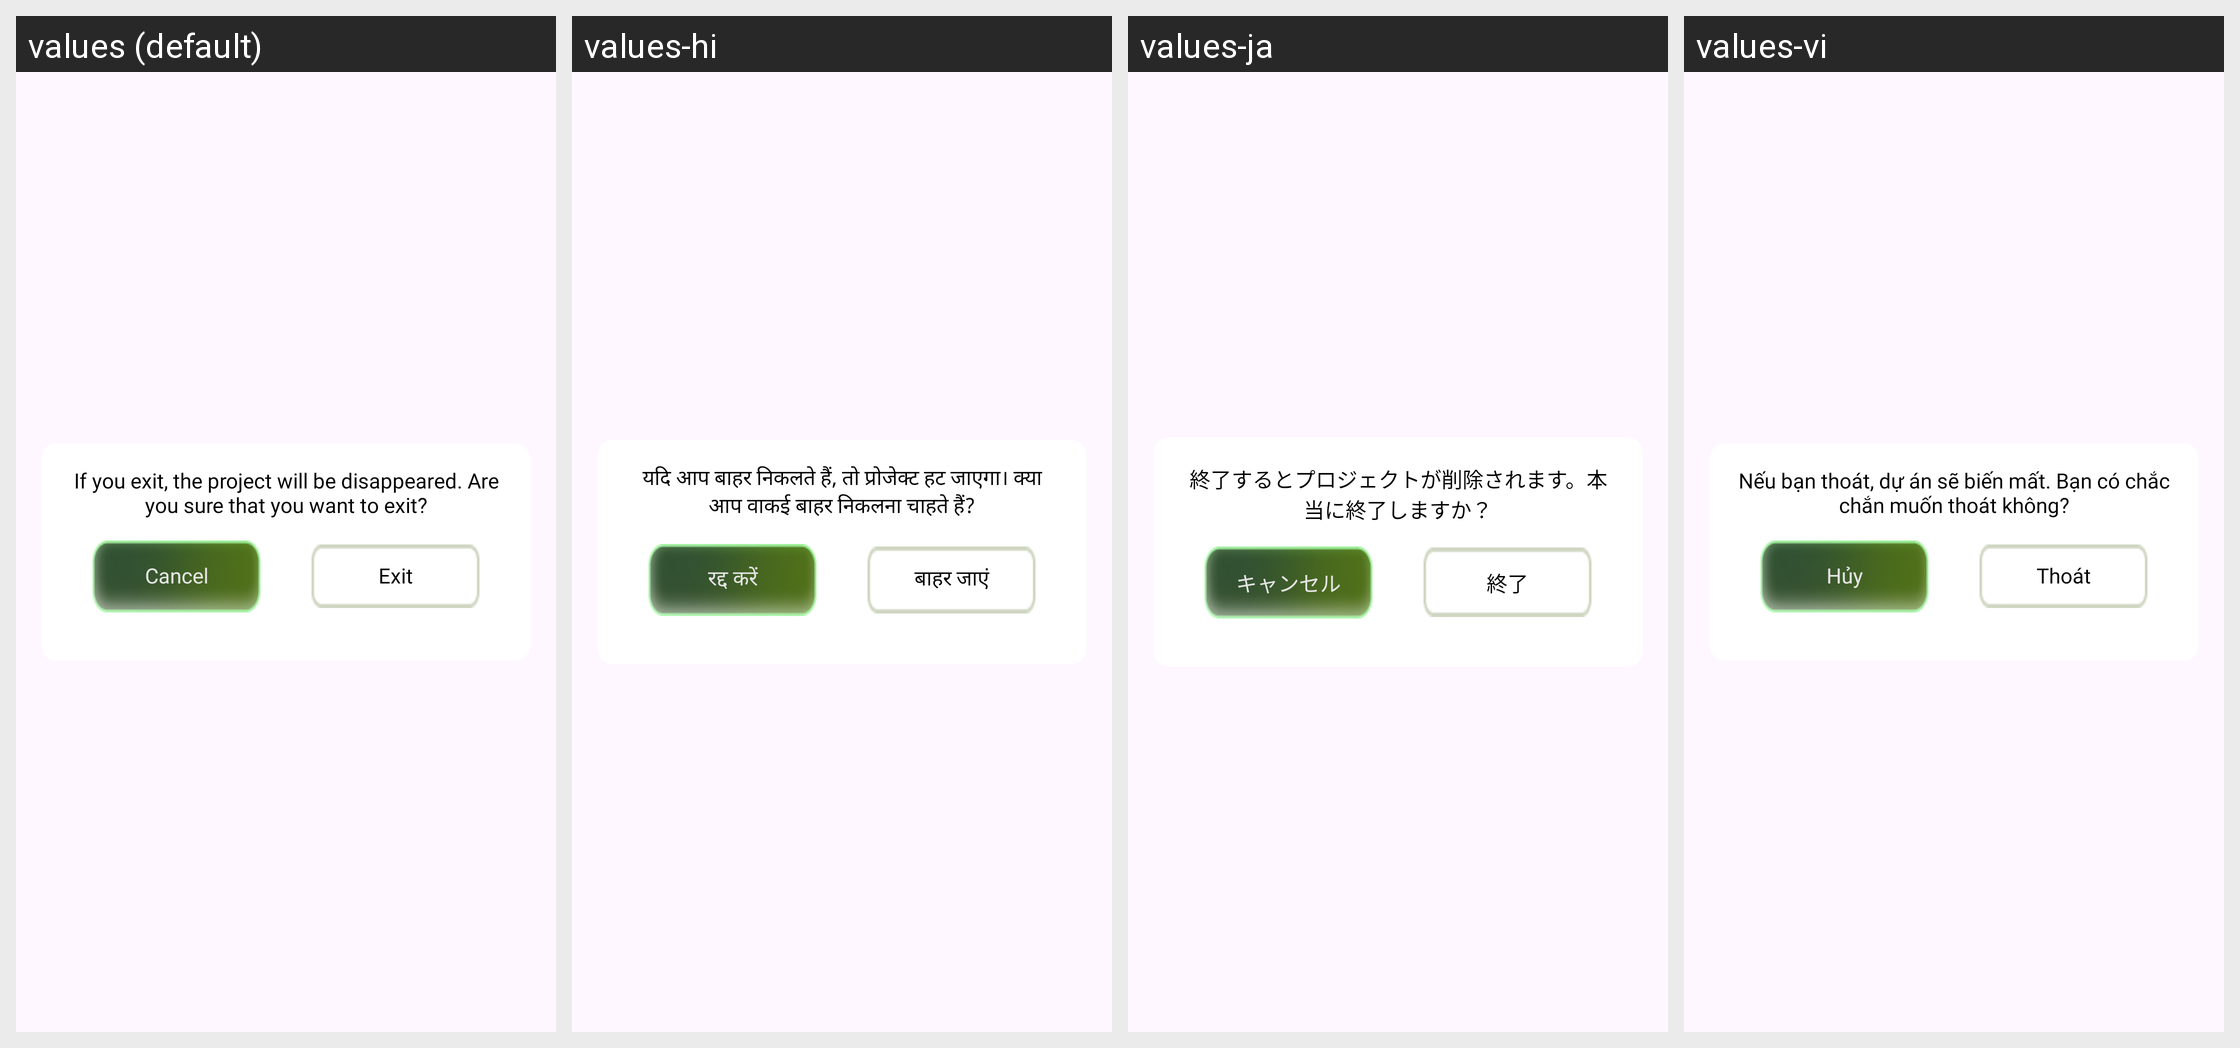

Locale-by-locale string values for the Android screen shown in this grid:
Android screen res/layout/dialog_alert.xml rendered under 4 locales, left to right: values (default), values-hi, values-ja, values-vi. Device: Nexus 5 (rendered at 1080×1920; each locale shown at half size, 540×960, under a caption strip naming it); theme Theme.EditPhotoVideo.
Other locales in the repository, not shown: values-de, values-es, values-fr, values-in, values-pt.
Strings drawn on this screen, with the default value and each locale's value (text and hints the layout hard-codes, and strings that could not be matched under every locale, appear in the picture but are not listed):

if_you_exit_the_project_will_be_disappeared_are_you_sure_that_you_want_to_exit
  values: If you exit, the project will be disappeared. Are you sure that you want to exit?
  values-hi: यदि आप बाहर निकलते हैं, तो प्रोजेक्ट हट जाएगा। क्या आप वाकई बाहर निकलना चाहते हैं?
  values-ja: 終了するとプロジェクトが削除されます。本当に終了しますか？
  values-vi: Nếu bạn thoát, dự án sẽ biến mất. Bạn có chắc chắn muốn thoát không?

cancel
  values: Cancel
  values-hi: रद्द करें
  values-ja: キャンセル
  values-vi: Hủy

exit
  values: Exit
  values-hi: बाहर जाएं
  values-ja: 終了
  values-vi: Thoát
